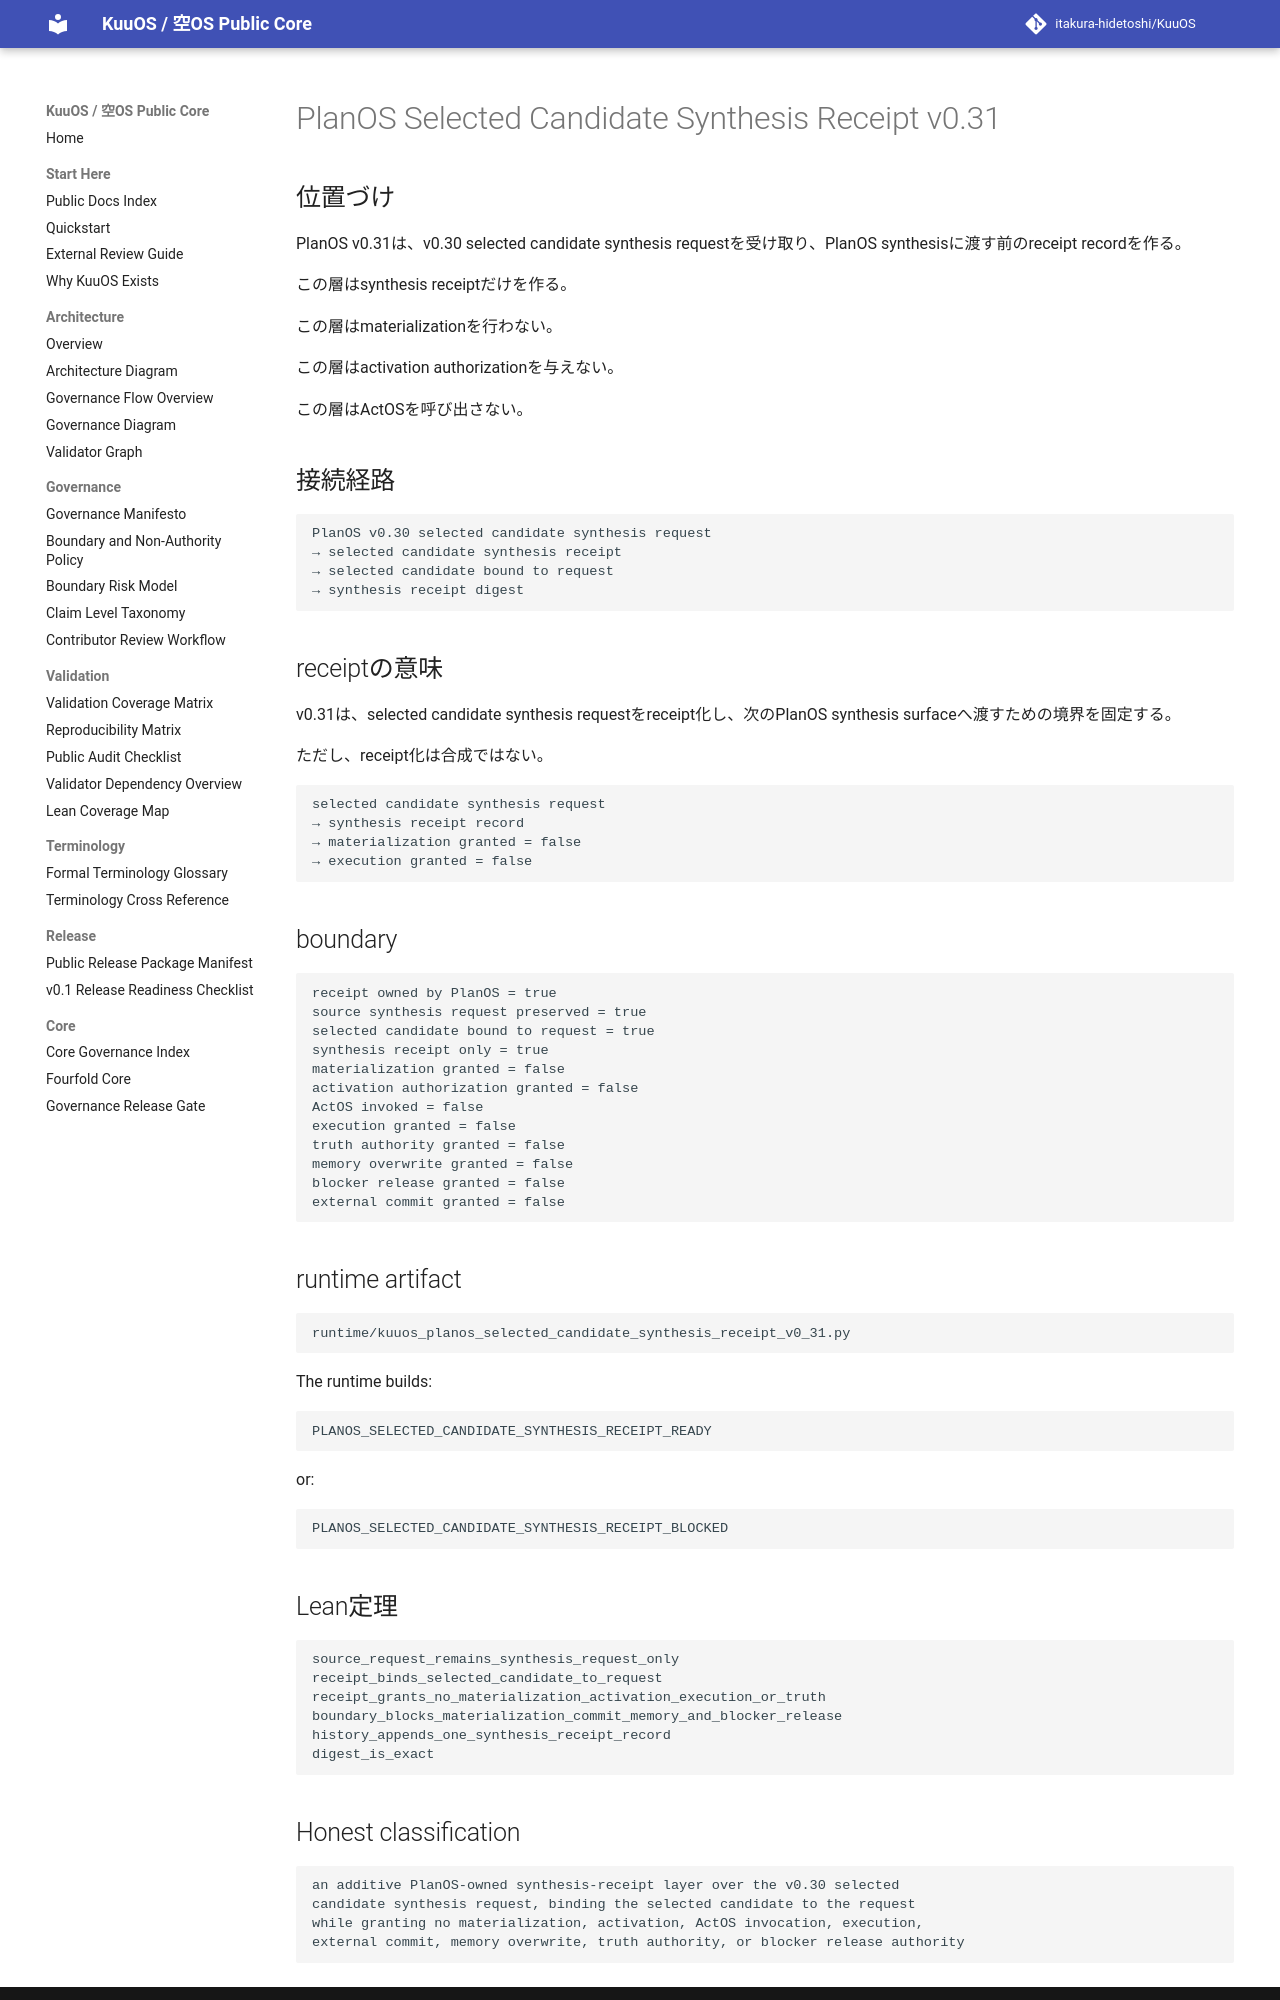

repository: itakura-hidetoshi/KuuOS · page: KUUOS_PLANOS_SELECTED_CANDIDATE_SYNTHESIS_RECEIPT_v0_31/index.html · generator: mkdocs

# PlanOS Selected Candidate Synthesis Receipt v0.31

## 位置づけ

PlanOS v0.31は、v0.30 selected candidate synthesis requestを受け取り、PlanOS synthesisに渡す前のreceipt recordを作る。

この層はsynthesis receiptだけを作る。

この層はmaterializationを行わない。

この層はactivation authorizationを与えない。

この層はActOSを呼び出さない。

## 接続経路

```text
PlanOS v0.30 selected candidate synthesis request
→ selected candidate synthesis receipt
→ selected candidate bound to request
→ synthesis receipt digest
```

## receiptの意味

v0.31は、selected candidate synthesis requestをreceipt化し、次のPlanOS synthesis surfaceへ渡すための境界を固定する。

ただし、receipt化は合成ではない。

```text
selected candidate synthesis request
→ synthesis receipt record
→ materialization granted = false
→ execution granted = false
```

## boundary

```text
receipt owned by PlanOS = true
source synthesis request preserved = true
selected candidate bound to request = true
synthesis receipt only = true
materialization granted = false
activation authorization granted = false
ActOS invoked = false
execution granted = false
truth authority granted = false
memory overwrite granted = false
blocker release granted = false
external commit granted = false
```

## runtime artifact

```text
runtime/kuuos_planos_selected_candidate_synthesis_receipt_v0_31.py
```

The runtime builds:

```text
PLANOS_SELECTED_CANDIDATE_SYNTHESIS_RECEIPT_READY
```

or:

```text
PLANOS_SELECTED_CANDIDATE_SYNTHESIS_RECEIPT_BLOCKED
```

## Lean定理

```text
source_request_remains_synthesis_request_only
receipt_binds_selected_candidate_to_request
receipt_grants_no_materialization_activation_execution_or_truth
boundary_blocks_materialization_commit_memory_and_blocker_release
history_appends_one_synthesis_receipt_record
digest_is_exact
```
